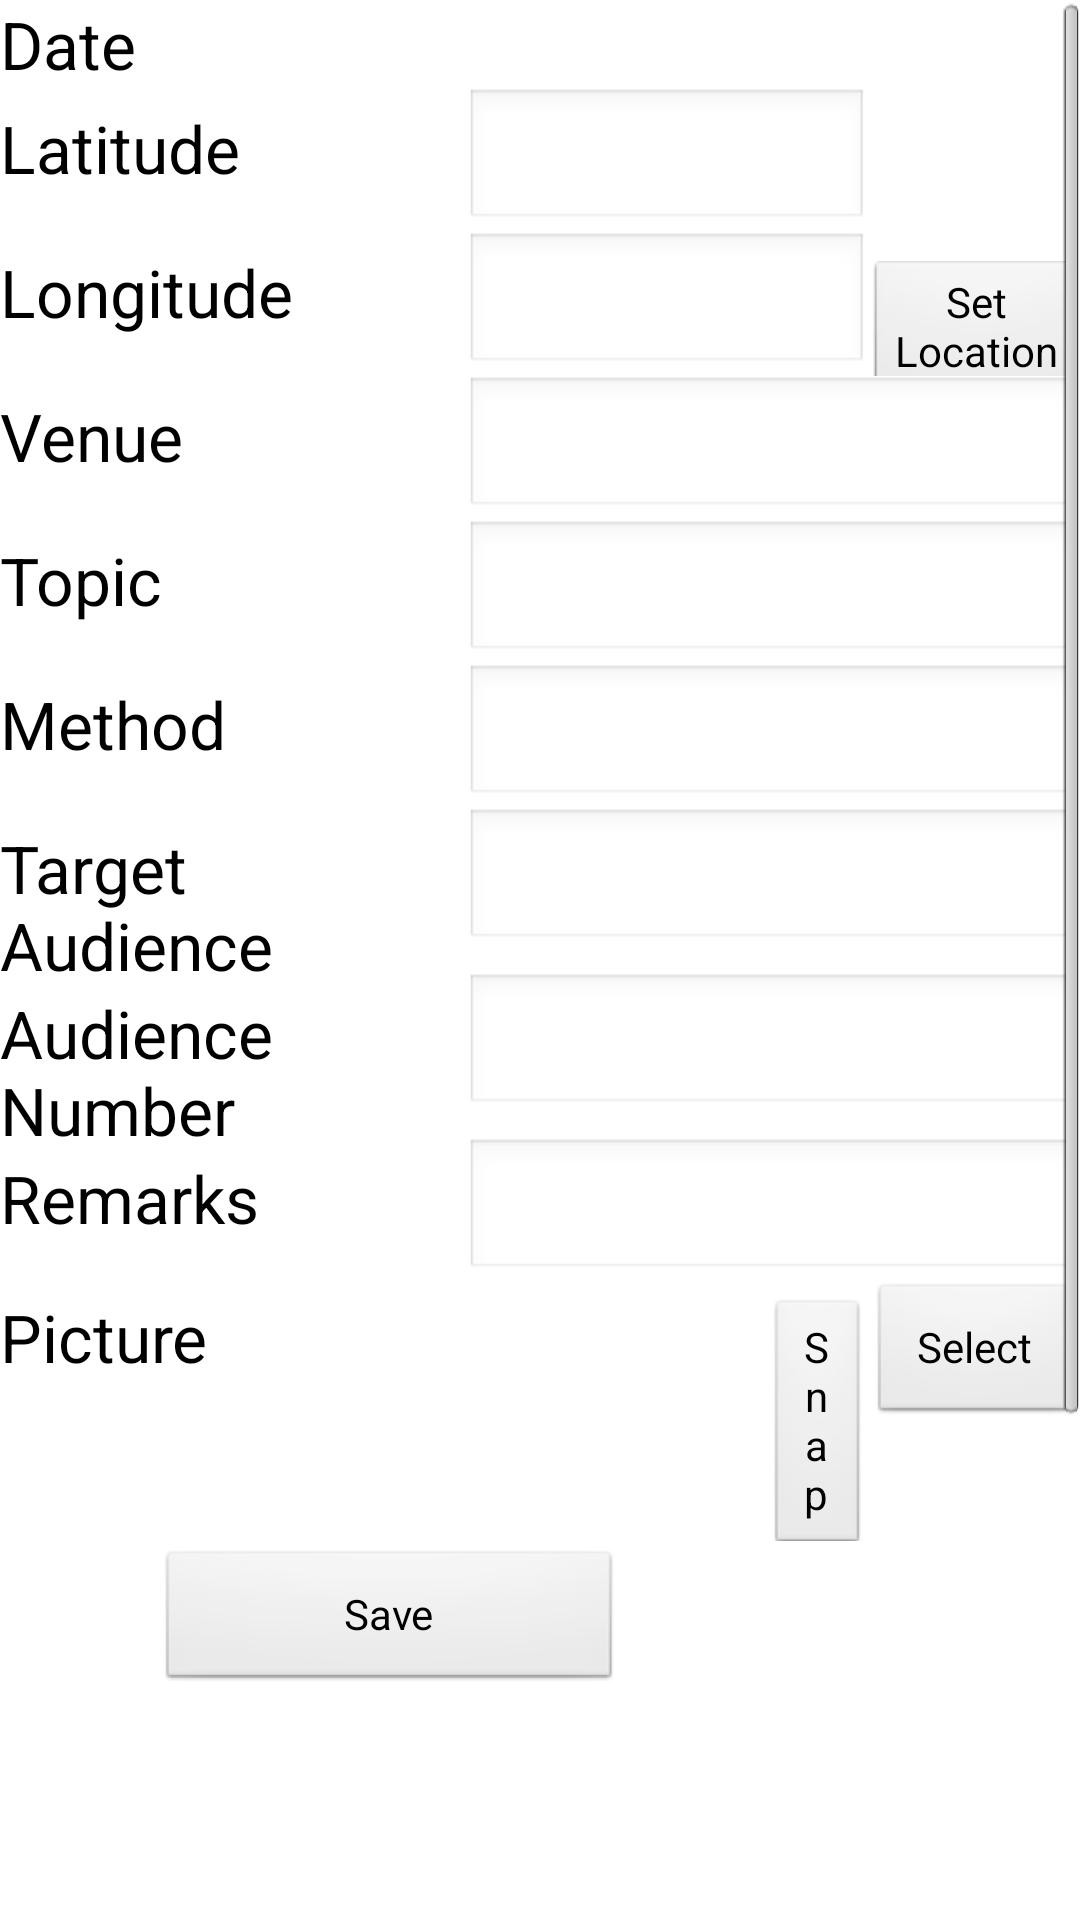

Produce the Android XML layout that renders to this screen, including the resource entries it uses.
<!-- AndroidManifest.xml: application theme AppTheme -->
<!-- res/layout/activity_health_promotion.xml -->
<?xml version="1.0" encoding="utf-8"?>
<ScrollView xmlns:android="http://schemas.android.com/apk/res/android"
    android:layout_width="match_parent"
    android:layout_height="match_parent" >

    <TableLayout
        android:layout_width="match_parent"
        android:layout_height="wrap_content"
        android:stretchColumns="*"
    	android:shrinkColumns="*"
     >

        <TableRow
            android:id="@+id/tableRow1"
            android:layout_width="fill_parent"
            android:layout_height="wrap_content" >

            <TextView
                android:id="@+id/textViewDate"
                android:layout_height="wrap_content"
                android:layout_span="1"
                android:text="@string/date"
                android:textAppearance="?android:attr/textAppearanceLarge" />

            <TextView
                android:id="@+id/textHealthPromotionDate"
                android:layout_span="3"
                android:layout_height="wrap_content"
                android:textAppearance="?android:attr/textAppearanceLarge" />

        </TableRow>

        <TableRow
            android:id="@+id/tableRow2"
            android:layout_width="wrap_content"
            android:layout_height="wrap_content" >

            <TextView
                android:id="@+id/textView3"
                android:layout_span="1"
                android:layout_height="wrap_content"
                android:text="@string/latitude"
                android:textAppearance="?android:attr/textAppearanceLarge" />

            <EditText
                android:id="@+id/latitude_txt"
               	android:layout_span="2"
                android:layout_height="wrap_content"
                android:ems="10"
                android:inputType="numberDecimal" >

                
            </EditText>

        </TableRow>

        <TableRow
            android:id="@+id/tableRow3"
            android:layout_width="wrap_content"
            android:layout_height="wrap_content" >

            <TextView
                android:id="@+id/textView4"
                android:layout_span="1"
                android:layout_height="wrap_content"
                android:text="@string/longitude"
                android:textAppearance="?android:attr/textAppearanceLarge" />

            <EditText
                android:id="@+id/longitude_txt"
                android:layout_span="2"
                android:layout_height="wrap_content"
                android:ems="10"
                android:inputType="numberDecimal" />

            <Button
                android:id="@+id/location_btn"
                style="?android:attr/buttonStyleSmall"
                android:layout_span="1"
                android:layout_height="wrap_content"
                android:drawableRight="@drawable/ic_action_locate"
                android:text="@string/set_location" 
                
                />

        </TableRow>



        <TableRow
            android:id="@+id/tableRow5"
            android:layout_width="wrap_content"
            android:layout_height="wrap_content" >

        </TableRow>

        <TableRow
            android:id="@+id/tableRow6"
            android:layout_width="wrap_content"
            android:layout_height="wrap_content" >

            <TextView
                android:id="@+id/textView6"
                android:layout_span="1"
                android:layout_height="wrap_content"
                android:text="@string/venue"
                android:textAppearance="?android:attr/textAppearanceLarge" />

       
            <EditText
                android:id="@+id/venue_txt"
                android:layout_span="3"
                android:layout_height="wrap_content"
                android:ems="10" />

        </TableRow>

        <TableRow
            android:id="@+id/tableRow8"
            android:layout_width="wrap_content"
            android:layout_height="wrap_content" >

            <TextView
                android:id="@+id/textView2"
                android:layout_span="1"
                android:layout_height="wrap_content"
                android:text="@string/topic"
                android:textAppearance="?android:attr/textAppearanceLarge" />



            <EditText
                android:id="@+id/topic_txt"
                android:layout_span="3"
                android:layout_height="wrap_content"
                android:ems="10" />

        </TableRow>

        <TableRow
            android:id="@+id/tableRow10"
            android:layout_width="wrap_content"
            android:layout_height="wrap_content" >

            <TextView
                android:id="@+id/textView7"
                android:layout_span="1"
                android:layout_height="wrap_content"
                android:text="@string/method"
                android:textAppearance="?android:attr/textAppearanceLarge" />



            <EditText
                android:id="@+id/method"
                android:layout_span="3"
                android:layout_height="wrap_content"
                android:ems="10" />

        </TableRow>

        <TableRow
            android:id="@+id/tableRow12"
            android:layout_width="wrap_content"
            android:layout_height="wrap_content" >

            <TextView
                android:id="@+id/textView8"
                android:layout_span="1"
                android:layout_height="wrap_content"
                android:text="@string/target_audience"
                android:textAppearance="?android:attr/textAppearanceLarge" />

        
            <EditText
                android:id="@+id/target_audienc_txt"
                android:layout_span="3"
                android:layout_height="wrap_content"
                android:ems="10" />

        </TableRow>

        <TableRow
            android:id="@+id/tableRow14"
            android:layout_width="fill_parent"
            android:layout_height="wrap_content" >

            <TextView
                android:id="@+id/textView9"
                android:layout_span="1"
                android:layout_height="wrap_content"
                android:text="@string/number_of_audience"
                android:textAppearance="?android:attr/textAppearanceLarge" />



            <EditText
                android:id="@+id/audience_number_txt"
                android:layout_span="3"
                android:layout_height="wrap_content"
                android:ems="10"
                android:inputType="number" />

        </TableRow>

        <TableRow
            android:id="@+id/tableRow16"
            android:layout_width="fill_parent"
            android:layout_height="wrap_content" >

            <TextView
                android:id="@+id/textView10"
                android:layout_span="1"
                android:layout_height="wrap_content"
                android:text="@string/remarks"
                android:textAppearance="?android:attr/textAppearanceLarge" />

      

            <EditText
                android:id="@+id/remarks_txt"
                android:layout_span="3"
                android:layout_height="wrap_content"
                android:ems="10"
                android:inputType="textMultiLine" />

        </TableRow>

        <TableRow
            android:id="@+id/tableRow18"
            android:layout_width="fill_parent"
            android:layout_height="wrap_content" >

            <TextView
                android:id="@+id/textHealthPromoPicture"
                android:layout_span="2"
                android:layout_height="wrap_content"
                android:text="@string/picture"
                android:textAppearance="?android:attr/textAppearanceLarge" />

            <Button
                android:id="@+id/healthpromo_pic_snap"
                android:layout_span="1"
                android:layout_height="wrap_content"
                android:text="@string/snap"/>
            <Button
                android:id="@+id/healthpromo_pic_select"
                android:layout_span="1"
                android:layout_height="wrap_content"
                android:text="@string/select"/>

        </TableRow>

        <TableRow
            android:id="@+id/tableRow20"
            android:layout_width="fill_parent"
            android:layout_height="wrap_content"
            android:gravity="center" >

            <Button
                android:id="@+id/save_btn"
                android:layout_span="1"
                android:layout_height="wrap_content"
                android:drawableRight="@drawable/ic_action_done"
                android:text="@string/save" />
            
            <Button
                android:id="@+id/healthPromotionRemove"
                android:layout_span="1"
                android:layout_height="wrap_content"
                android:text="@string/removeRecord"
                android:visibility="invisible" />

        </TableRow>
        <TableRow
            android:id="@+id/tableRow21"
            android:layout_width="fill_parent"
            android:layout_height="wrap_content"
            android:gravity="center" >
            <ImageView 
        		android:id="@+id/imageHealthPromotion"
        		android:layout_width="wrap_content"
        		android:layout_span="4"
       			 android:layout_height="300dp"
      			></ImageView>
         </TableRow>

    </TableLayout>
</ScrollView>
<!-- resources referenced by this layout -->
<resources>
  <string name="date">Date</string>
  <string name="latitude">Latitude</string>
  <string name="longitude">Longitude</string>
  <string name="method">Method</string>
  <string name="number_of_audience">Audience Number</string>
  <string name="picture">Picture</string>
  <string name="remarks">Remarks</string>
  <string name="removeRecord">Remove Record</string>
  <string name="save">Save</string>
  <string name="select">Select</string>
  <string name="set_location">Set Location</string>
  <string name="snap">Snap</string>
  <string name="target_audience">Target Audience</string>
  <string name="topic">Topic</string>
  <string name="venue">Venue</string>
  <style name="AppTheme" parent="AppBaseTheme">
          
      </style>
  <style name="AppBaseTheme" parent="android:Theme.Light">
          
      </style>
</resources>
